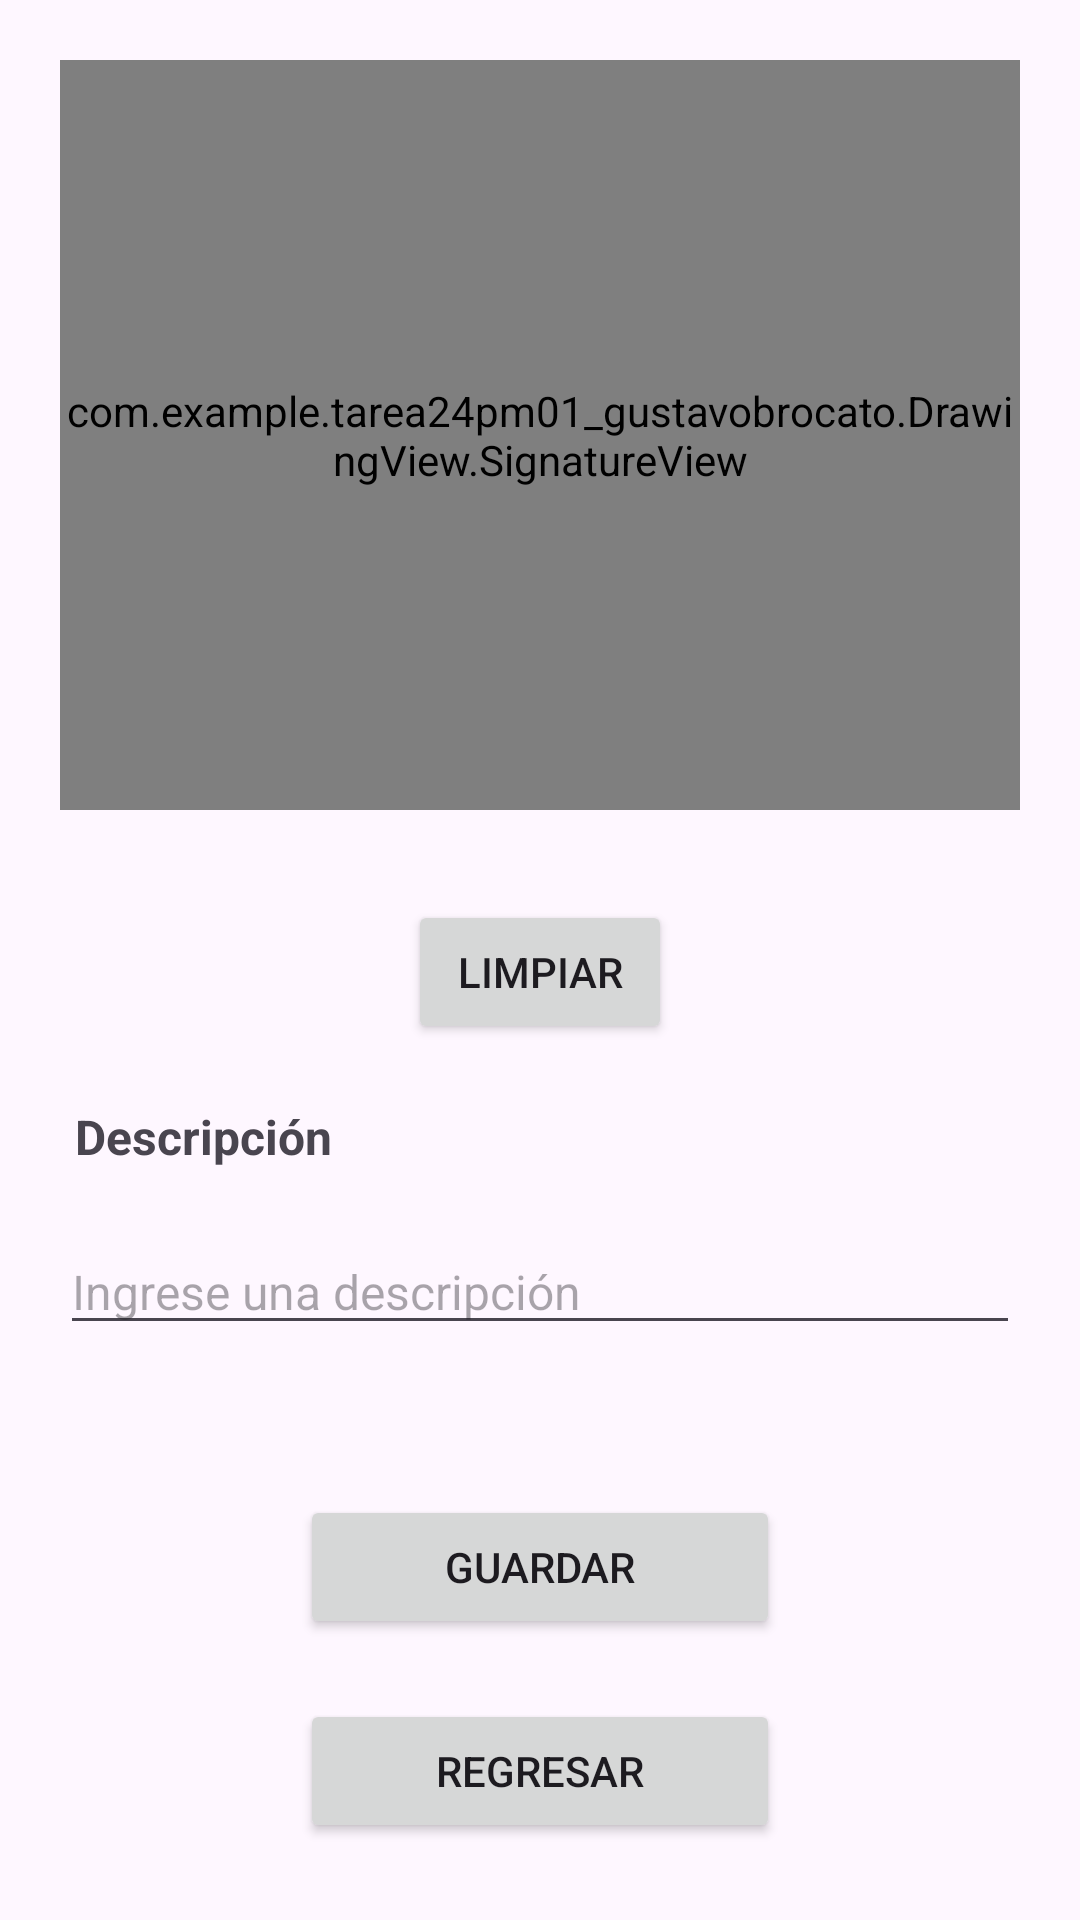

This screen was rendered from an Android layout file. Write that file and the resources it references.
<!-- AndroidManifest.xml: application theme Theme.Tarea24PM01_GustavoBrocato -->
<!-- res/layout/activity_agregar_firma.xml -->
<?xml version="1.0" encoding="utf-8"?>
<androidx.constraintlayout.widget.ConstraintLayout xmlns:android="http://schemas.android.com/apk/res/android"
    xmlns:app="http://schemas.android.com/apk/res-auto"
    xmlns:tools="http://schemas.android.com/tools"
    android:layout_width="match_parent"
    android:layout_height="match_parent"
    android:background="@drawable/background2"
    android:backgroundTintMode="multiply"
    tools:context=".ActivityAgregarFirma">

    <EditText
        android:id="@+id/txtDescripcion"
        android:layout_width="0dp"
        android:layout_height="wrap_content"
        android:layout_marginStart="20dp"
        android:layout_marginTop="20dp"
        android:layout_marginEnd="20dp"
        android:ems="10"
        android:hint="@string/ingreseDescripcion"
        android:inputType="text"
        android:textSize="16sp"
        app:layout_constraintEnd_toEndOf="parent"
        app:layout_constraintHorizontal_bias="1.0"
        app:layout_constraintStart_toStartOf="parent"
        app:layout_constraintTop_toBottomOf="@+id/textview_description" />

    <TextView
        android:id="@+id/textview_description"
        android:layout_width="wrap_content"
        android:layout_height="wrap_content"
        android:layout_marginStart="25dp"
        android:layout_marginTop="20dp"
        android:text="@string/descripcion"
        android:textSize="16sp"
        android:textStyle="bold"
        app:layout_constraintStart_toStartOf="parent"
        app:layout_constraintTop_toBottomOf="@+id/btnClear" />

    <com.example.tarea24pm01_gustavobrocato.DrawingView.SignatureView
        android:id="@+id/signatureView"
        android:layout_width="0dp"
        android:layout_height="250dp"
        android:layout_above="@+id/btnSave"
        android:layout_alignParentTop="true"
        android:layout_marginStart="20dp"
        android:layout_marginTop="20dp"
        android:layout_marginEnd="20dp"
        android:background="#ffffff"
        app:layout_constraintEnd_toEndOf="parent"
        app:layout_constraintStart_toStartOf="parent"
        app:layout_constraintTop_toTopOf="parent" />

    <Button
        android:id="@+id/btnSave"
        android:layout_width="0dp"
        android:layout_height="wrap_content"
        android:layout_alignParentBottom="true"
        android:layout_centerHorizontal="true"
        android:layout_marginStart="100dp"
        android:layout_marginTop="50dp"
        android:layout_marginEnd="100dp"
        android:text="@string/guardar"
        app:layout_constraintEnd_toEndOf="parent"
        app:layout_constraintStart_toStartOf="parent"
        app:layout_constraintTop_toBottomOf="@+id/txtDescripcion" />

    <Button
        android:id="@+id/btnClear"
        android:layout_width="wrap_content"
        android:layout_height="wrap_content"
        android:layout_centerVertical="true"
        android:layout_marginTop="30dp"
        android:layout_toLeftOf="@+id/btnSave"
        android:text="@string/limpiar"
        app:layout_constraintEnd_toEndOf="parent"
        app:layout_constraintStart_toStartOf="parent"
        app:layout_constraintTop_toBottomOf="@+id/signatureView" />

    <Button
        android:id="@+id/btnRegresarSubir"
        android:layout_width="0dp"
        android:layout_height="wrap_content"
        android:layout_marginStart="100dp"
        android:layout_marginTop="20dp"
        android:layout_marginEnd="100dp"
        android:text="@string/regresar"
        app:layout_constraintEnd_toEndOf="parent"
        app:layout_constraintStart_toStartOf="parent"
        app:layout_constraintTop_toBottomOf="@+id/btnSave" />

</androidx.constraintlayout.widget.ConstraintLayout>
<!-- resources referenced by this layout -->
<resources>
  <string name="descripcion">Descripción</string>
  <string name="guardar">Guardar</string>
  <string name="ingreseDescripcion">Ingrese una descripción</string>
  <string name="limpiar">Limpiar</string>
  <string name="regresar">Regresar</string>
  <style name="Theme.Tarea24PM01_GustavoBrocato" parent="Base.Theme.Tarea24PM01_GustavoBrocato" />
  <style name="Base.Theme.Tarea24PM01_GustavoBrocato" parent="Theme.Material3.DayNight.NoActionBar">
          
          
      </style>
</resources>
